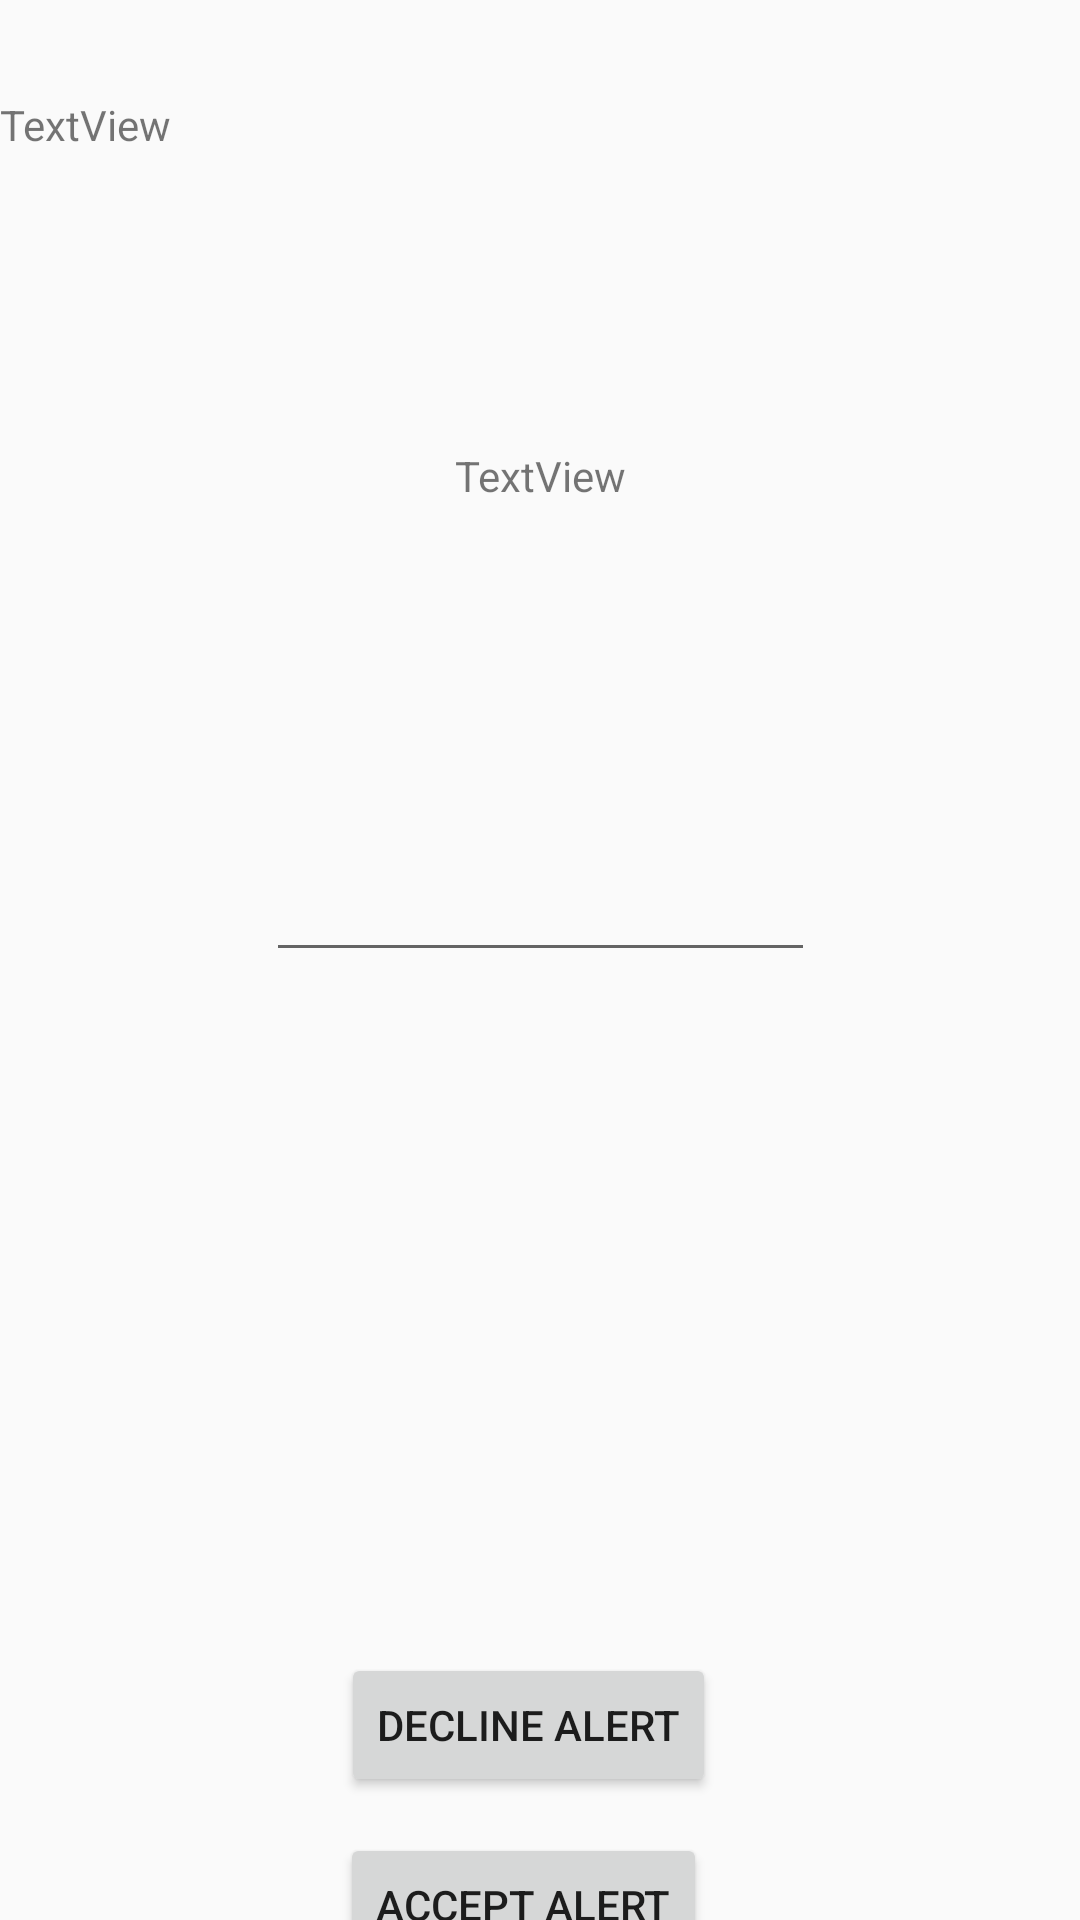

Android layout source for this screen:
<!-- AndroidManifest.xml: application theme Theme.SmartAlert -->
<!-- res/layout/activity_more_info.xml -->
<?xml version="1.0" encoding="utf-8"?>
<androidx.constraintlayout.widget.ConstraintLayout xmlns:android="http://schemas.android.com/apk/res/android"
    xmlns:app="http://schemas.android.com/apk/res-auto"
    xmlns:tools="http://schemas.android.com/tools"
    android:layout_width="match_parent"
    android:layout_height="match_parent"
    android:orientation="horizontal"
    tools:context=".MoreInfoActivity">

    <Button
        android:id="@+id/decline2"
        android:layout_width="wrap_content"
        android:layout_height="wrap_content"
        android:layout_marginTop="40dp"
        android:onClick="decline"
        android:text="@string/decline"
        app:layout_constraintEnd_toEndOf="parent"
        app:layout_constraintHorizontal_bias="0.484"
        app:layout_constraintStart_toStartOf="parent"
        app:layout_constraintTop_toBottomOf="@+id/image" />

    <Button
        android:id="@+id/accept2"
        android:layout_width="wrap_content"
        android:layout_height="wrap_content"
        android:layout_marginTop="100dp"
        android:onClick="accept"
        android:text="@string/accept"
        app:layout_constraintEnd_toEndOf="parent"
        app:layout_constraintHorizontal_bias="0.477"
        app:layout_constraintStart_toStartOf="parent"
        app:layout_constraintTop_toBottomOf="@+id/image" />

    <ImageView
        android:id="@+id/image"
        android:layout_width="147dp"
        android:layout_height="143dp"
        android:layout_marginTop="44dp"
        app:layout_constraintEnd_toEndOf="parent"
        app:layout_constraintStart_toStartOf="parent"
        app:layout_constraintTop_toBottomOf="@+id/editTextTextMultiLine2"
        tools:srcCompat="@tools:sample/avatars" />

    <EditText
        android:id="@+id/editTextTextMultiLine2"
        android:layout_width="183dp"
        android:layout_height="116dp"
        android:layout_marginTop="40dp"
        android:ems="10"
        android:gravity="start|top"
        android:inputType="textMultiLine"
        app:layout_constraintEnd_toEndOf="parent"
        app:layout_constraintStart_toStartOf="parent"
        app:layout_constraintTop_toBottomOf="@+id/textView4" />

    <TextView
        android:id="@+id/category1"
        android:layout_width="361dp"
        android:layout_height="101dp"
        android:layout_marginTop="32dp"
        android:text="TextView"
        app:layout_constraintEnd_toEndOf="parent"
        app:layout_constraintHorizontal_bias="0.498"
        app:layout_constraintStart_toStartOf="parent"
        app:layout_constraintTop_toTopOf="parent" />

    <TextView
        android:id="@+id/textView4"
        android:layout_width="wrap_content"
        android:layout_height="wrap_content"
        android:layout_marginTop="16dp"
        android:text="TextView"
        app:layout_constraintEnd_toEndOf="parent"
        app:layout_constraintStart_toStartOf="parent"
        app:layout_constraintTop_toBottomOf="@+id/category1" />

</androidx.constraintlayout.widget.ConstraintLayout>
<!-- resources referenced by this layout -->
<resources>
  <string name="accept">Accept Alert</string>
  <string name="decline">Decline Alert</string>
  <style name="Theme.SmartAlert" parent="Theme.AppCompat.Light.NoActionBar">
          
          <item name="colorPrimary">@color/purple_500</item>
          <item name="colorPrimaryVariant">@color/purple_700</item>
          <item name="colorOnPrimary">@color/white</item>
          
          <item name="colorSecondary">@color/teal_200</item>
          <item name="colorSecondaryVariant">@color/teal_700</item>
          <item name="colorOnSecondary">@color/black</item>
          
          <item name="android:statusBarColor">?attr/colorPrimaryVariant</item>
          
      </style>
  <!-- not gathered from this repository: default colours our renderer supplied (Android Studio template values) -->
  <color name="purple_500">#FF6200EE</color>
  <color name="purple_700">#FF3700B3</color>
  <color name="teal_200">#FF03DAC5</color>
  <color name="teal_700">#FF018786</color>
  <color name="black">#FF000000</color>
  <color name="white">#FFFFFFFF</color>
</resources>
